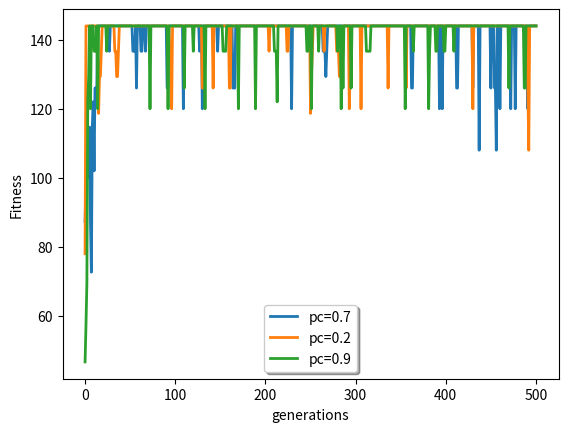

Python code for this plot:
import math
import random
import matplotlib.pyplot as plt

avarray=[]
avarray1=[]
avarray2=[]
avarray3=[]
def fitfunc(x):
    return abs(math.pow(math.pow(x,2) - (7*x),2))
def randompop():
    return str(random.choice([0,1]))
def genpairsforcross(initialpop):
    for i in range(0, 6):
        initialpop[i] = (initialpop[i][0], fitfunc(int(initialpop[i][0], 2)), 0)
    sum = 0
    bestsum=0
    for i in range(0, 6):
        sum = sum + initialpop[i][1]
    avg=sum/6
    avarray.append(avg)
    for i in range(0, 6):
        initialpop[i] = (initialpop[i][0], initialpop[i][1], initialpop[i][1] / sum)
    for i in range(1, 6):
        initialpop[i] = (initialpop[i][0], initialpop[i][1], initialpop[i - 1][2] + initialpop[i][2])
    return initialpop

def crossover(initialpop,pc):
    #loop for 3 times
    crossnewpop=[]
    for i in range(6):
        prob1=random.uniform(0,1)
        for lv in range(6):
            if prob1 <= initialpop[lv][2]:
                crossnewpop.append(initialpop[lv])
                break
    initialpop=crossnewpop.copy()
    ind=0
    for i in range(3):

        prob1 = random.uniform(0,1)
        if(prob1<pc):
            rc = random.choice([1, 2])
            s = list(initialpop[ind][0])
            s1 = list(initialpop[ind+1][0])
            for i in range(rc,len(initialpop[0][0])):
                swapc=s[i]
                s[i]=s1[i]
                s1[i]=swapc
            initialpop[ind] = ("".join(s),initialpop[ind][1],initialpop[ind][2])
            initialpop[ind+1] = ("".join(s1),initialpop[ind+1][1],initialpop[ind+1][2])
        ind=ind+2
    return initialpop

def mutate(initialpop,pm):

    for ind in range(6):
        pms = random.uniform(0, 1)
        if(pms<pm):
            s = list(initialpop[ind][0])
            rc = random.choice([0, 1, 2])
            if s[rc]=='0':
                s[rc]='1'
            else:
                s[rc]='0'
            initialpop[ind]=("".join(s),initialpop[ind][1],initialpop[ind][2])
    for i in range(6):
        initialpop[i] = (initialpop[i][0],0,0)
    return initialpop




n=6
pc = [0.7,0.2,0.9]
pm = 0.01
average3arrays = []
#x = [(0, '000'), (1,'001'), (2,'010'), (3,'011'), (4,'100'), (5,'101'), (6,'110'), (7,'111')]

for z in pc:
    print(z)
    generation=0
    initialpop=[]
    while generation<=500:
        if generation==0:
            for i in range(6):
                inpopval=''
                for j in range(3):
                    inpopval=inpopval+randompop()
                initialpop.append((inpopval,0,0))

        initialpop=genpairsforcross(initialpop)
        initialpop=crossover(initialpop,z)
        initialpop=mutate(initialpop,pm)
        generation=generation+1

    if z==0.7:
        print("entering0.7")
        avarray1=avarray.copy()
        print(avarray1)
    if z==0.2:
        print("entering0.2")
        avarray2=avarray.copy()
        print(avarray2)
    if z==0.9:
        print("entering")
        avarray3=avarray.copy()
    avarray.clear()

line1, = plt.plot(avarray1, label="pc=0.7", linewidth=2)
line2, = plt.plot(avarray2, label="pc=0.2", linewidth=2)
line3, = plt.plot(avarray3, label="pc=0.9", linewidth=2)

plt.legend(('pc=0.7', 'pc=0.2', 'pc=0.9'),
           loc='lower center', shadow=True)
plt.xlabel('generations')
plt.ylabel('Fitness', multialignment='center')
plt.show()

